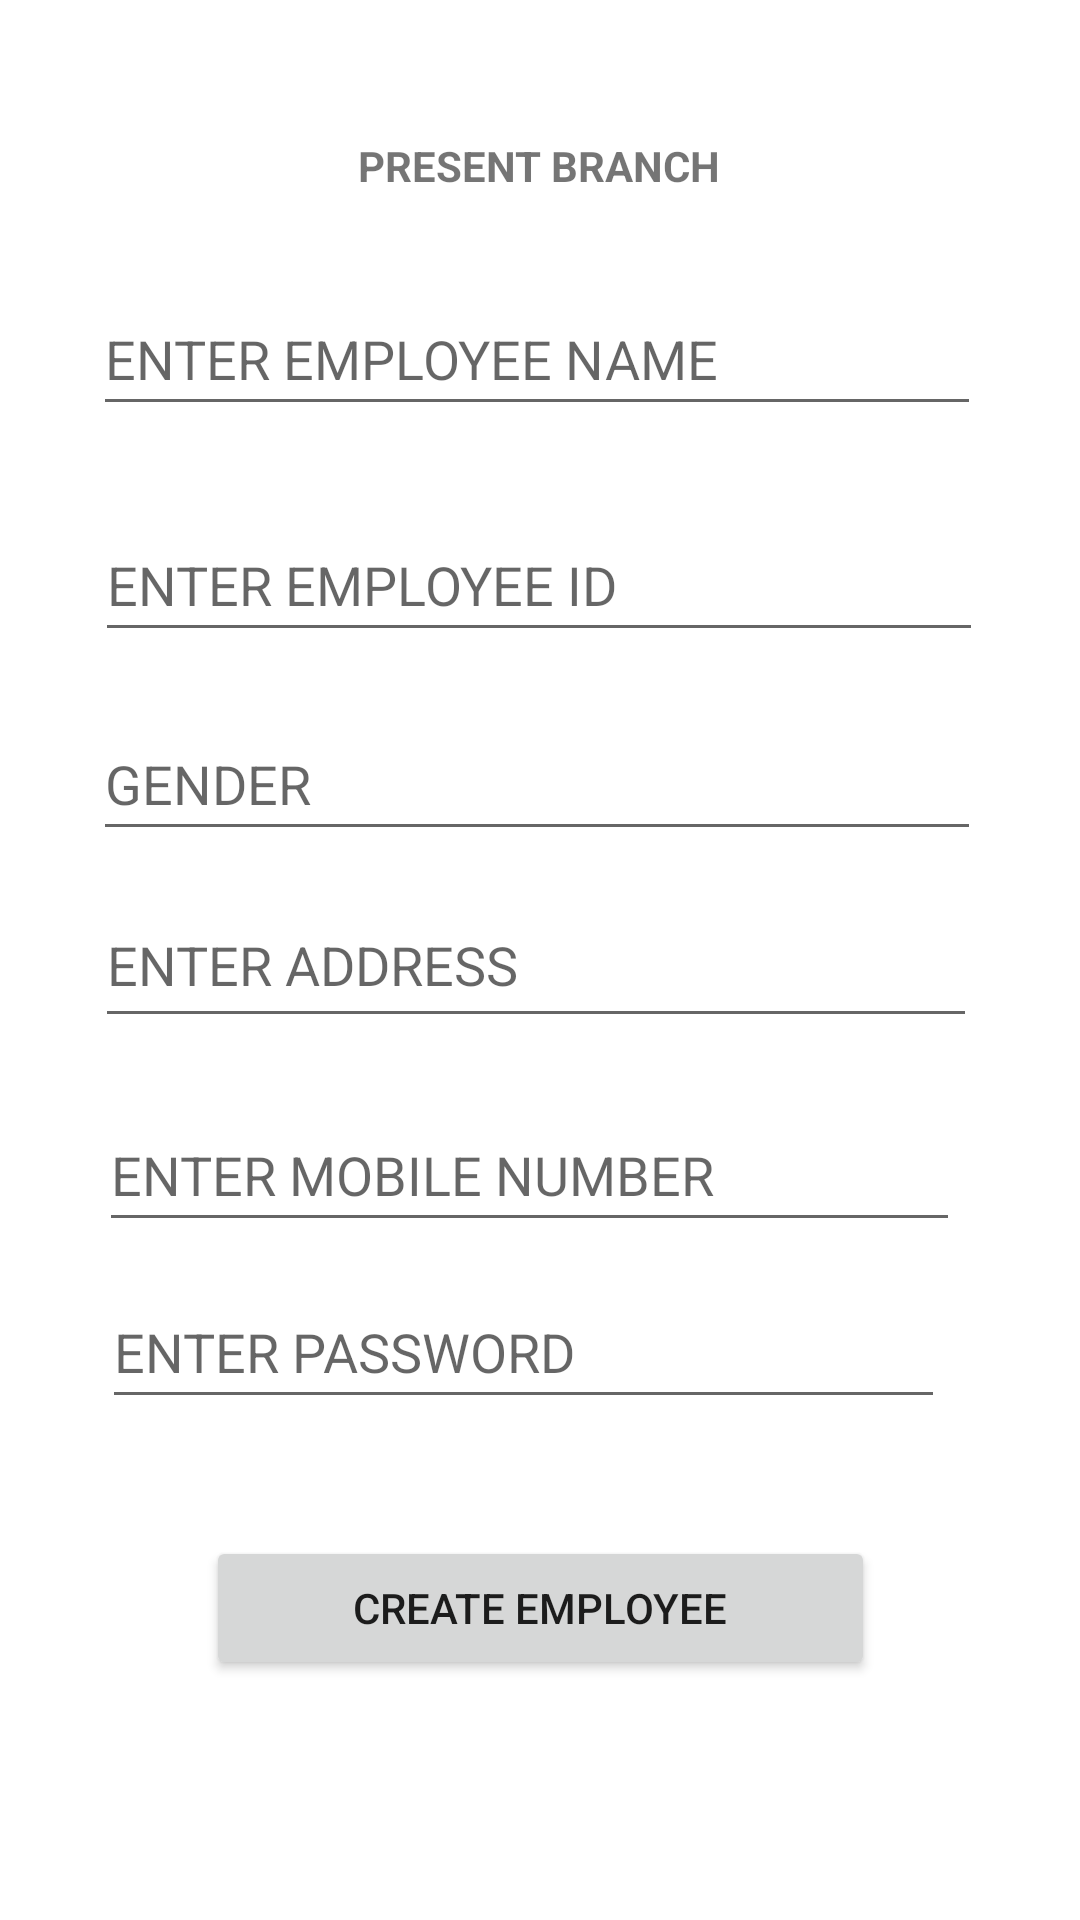

Produce the Android XML layout that renders to this screen, including the resource entries it uses.
<!-- AndroidManifest.xml: application theme Theme.DIALYBOOK -->
<!-- res/layout/activity_add_employee.xml -->
<?xml version="1.0" encoding="utf-8"?>
<androidx.constraintlayout.widget.ConstraintLayout xmlns:android="http://schemas.android.com/apk/res/android"
    xmlns:app="http://schemas.android.com/apk/res-auto"
    xmlns:tools="http://schemas.android.com/tools"
    android:layout_width="match_parent"
    android:layout_height="match_parent"
    tools:context=".add_employee">


    <TextView
        android:id="@+id/present_branch"
        android:layout_width="320dp"
        android:layout_height="34dp"
        android:gravity="center"
        android:text="@string/present_branch"
        android:textStyle="bold"
        app:layout_constraintBottom_toBottomOf="parent"
        app:layout_constraintEnd_toEndOf="parent"
        app:layout_constraintHorizontal_bias="0.494"
        app:layout_constraintStart_toStartOf="parent"
        app:layout_constraintTop_toTopOf="parent"
        app:layout_constraintVertical_bias="0.063" />

    <EditText
        android:id="@+id/emp_name"
        android:layout_width="296dp"
        android:layout_height="48dp"
        android:layout_marginBottom="24dp"
        android:ems="10"
        android:hint="@string/enter_employee_name"
        android:inputType="textPersonName"
        app:layout_constraintBottom_toTopOf="@+id/emp_id"
        app:layout_constraintEnd_toEndOf="parent"
        app:layout_constraintHorizontal_bias="0.486"
        app:layout_constraintStart_toStartOf="parent"
        app:layout_constraintTop_toTopOf="parent"
        app:layout_constraintVertical_bias="0.967" />

    <EditText
        android:id="@+id/emp_id"
        android:layout_width="296dp"
        android:layout_height="48dp"
        android:ems="10"
        android:hint="ENTER EMPLOYEE ID"
        android:inputType="textPersonName"
        app:layout_constraintBottom_toBottomOf="parent"
        app:layout_constraintEnd_toEndOf="parent"
        app:layout_constraintHorizontal_bias="0.495"
        app:layout_constraintStart_toStartOf="parent"
        app:layout_constraintTop_toTopOf="parent"
        app:layout_constraintVertical_bias="0.286" />

    <EditText
        android:id="@+id/emp_gender"
        android:layout_width="296dp"
        android:layout_height="48dp"
        android:ems="10"
        android:hint="@string/gender"
        android:inputType="textPersonName"
        app:layout_constraintBottom_toBottomOf="parent"
        app:layout_constraintEnd_toEndOf="parent"
        app:layout_constraintHorizontal_bias="0.486"
        app:layout_constraintStart_toStartOf="parent"
        app:layout_constraintTop_toTopOf="parent"
        app:layout_constraintVertical_bias="0.398" />

    <EditText
        android:id="@+id/emp_address"
        android:layout_width="294dp"
        android:layout_height="52dp"
        android:ems="10"
        android:inputType="textPersonName"
        android:hint="@string/enter_address"
        app:layout_constraintBottom_toBottomOf="parent"
        app:layout_constraintEnd_toEndOf="parent"
        app:layout_constraintHorizontal_bias="0.478"
        app:layout_constraintStart_toStartOf="parent"
        app:layout_constraintTop_toTopOf="parent" />

    <EditText
        android:id="@+id/user_mobile_number"
        android:layout_width="287dp"
        android:layout_height="48dp"
        android:ems="10"
        android:hint="@string/enter_mobile_number"
        android:inputType="number"
        app:layout_constraintBottom_toBottomOf="parent"
        app:layout_constraintEnd_toEndOf="parent"
        app:layout_constraintHorizontal_bias="0.451"
        app:layout_constraintStart_toStartOf="parent"
        app:layout_constraintTop_toTopOf="parent"
        app:layout_constraintVertical_bias="0.618" />


    <EditText
        android:id="@+id/emp_password"
        android:layout_width="281dp"
        android:layout_height="48dp"
        android:ems="10"
        android:hint="@string/enter_userpassword"
        android:inputType="textPassword"
        app:layout_constraintBottom_toBottomOf="parent"
        app:layout_constraintEnd_toEndOf="parent"
        app:layout_constraintHorizontal_bias="0.43"
        app:layout_constraintStart_toStartOf="parent"
        app:layout_constraintTop_toTopOf="parent"
        app:layout_constraintVertical_bias="0.718" />

    <Button
        android:id="@+id/but_createemp"
        android:layout_width="223dp"
        android:layout_height="48dp"
        android:layout_marginBottom="80dp"
        android:text="CREATE EMPLOYEE"
        app:layout_constraintBottom_toBottomOf="parent"
        app:layout_constraintEnd_toEndOf="parent"
        app:layout_constraintStart_toStartOf="parent"
        app:layout_constraintTop_toBottomOf="@+id/emp_password"
        app:layout_constraintVertical_bias="1.0" />

</androidx.constraintlayout.widget.ConstraintLayout>
<!-- resources referenced by this layout -->
<resources>
  <string name="enter_address">ENTER ADDRESS</string>
  <string name="enter_employee_name">ENTER EMPLOYEE NAME</string>
  <string name="enter_mobile_number">ENTER MOBILE NUMBER</string>
  <string name="enter_userpassword">ENTER PASSWORD</string>
  <string name="gender">GENDER</string>
  <string name="present_branch">PRESENT BRANCH</string>
  <style name="Theme.DIALYBOOK" parent="Theme.MaterialComponents.Light.DarkActionBar">
          
          <item name="colorPrimary">@color/default_color_blue</item>
          <item name="color">@color/red</item>
          <item name="colorOnBackground">@color/green</item>
          <item name="colorPrimaryVariant">@color/purple_700</item>
          <item name="colorOnPrimary">@color/white</item>
          
          <item name="colorSecondary">@color/teal_200</item>
          <item name="colorSecondaryVariant">@color/teal_700</item>
          <item name="colorOnSecondary">@color/black</item>
          
          <item name="android:statusBarColor">?attr/colorPrimaryVariant</item>
          
      </style>
  <color name="default_color_blue">#0048A8</color>
  <color name="red">#F41E1E</color>
  <color name="green">#48FB60</color>
  <color name="purple_700">#FF3700B3</color>
  <color name="white">#FFFFFFFF</color>
  <color name="teal_200">#FF03DAC5</color>
  <color name="teal_700">#FF018786</color>
  <color name="black">#FF000000</color>
</resources>
